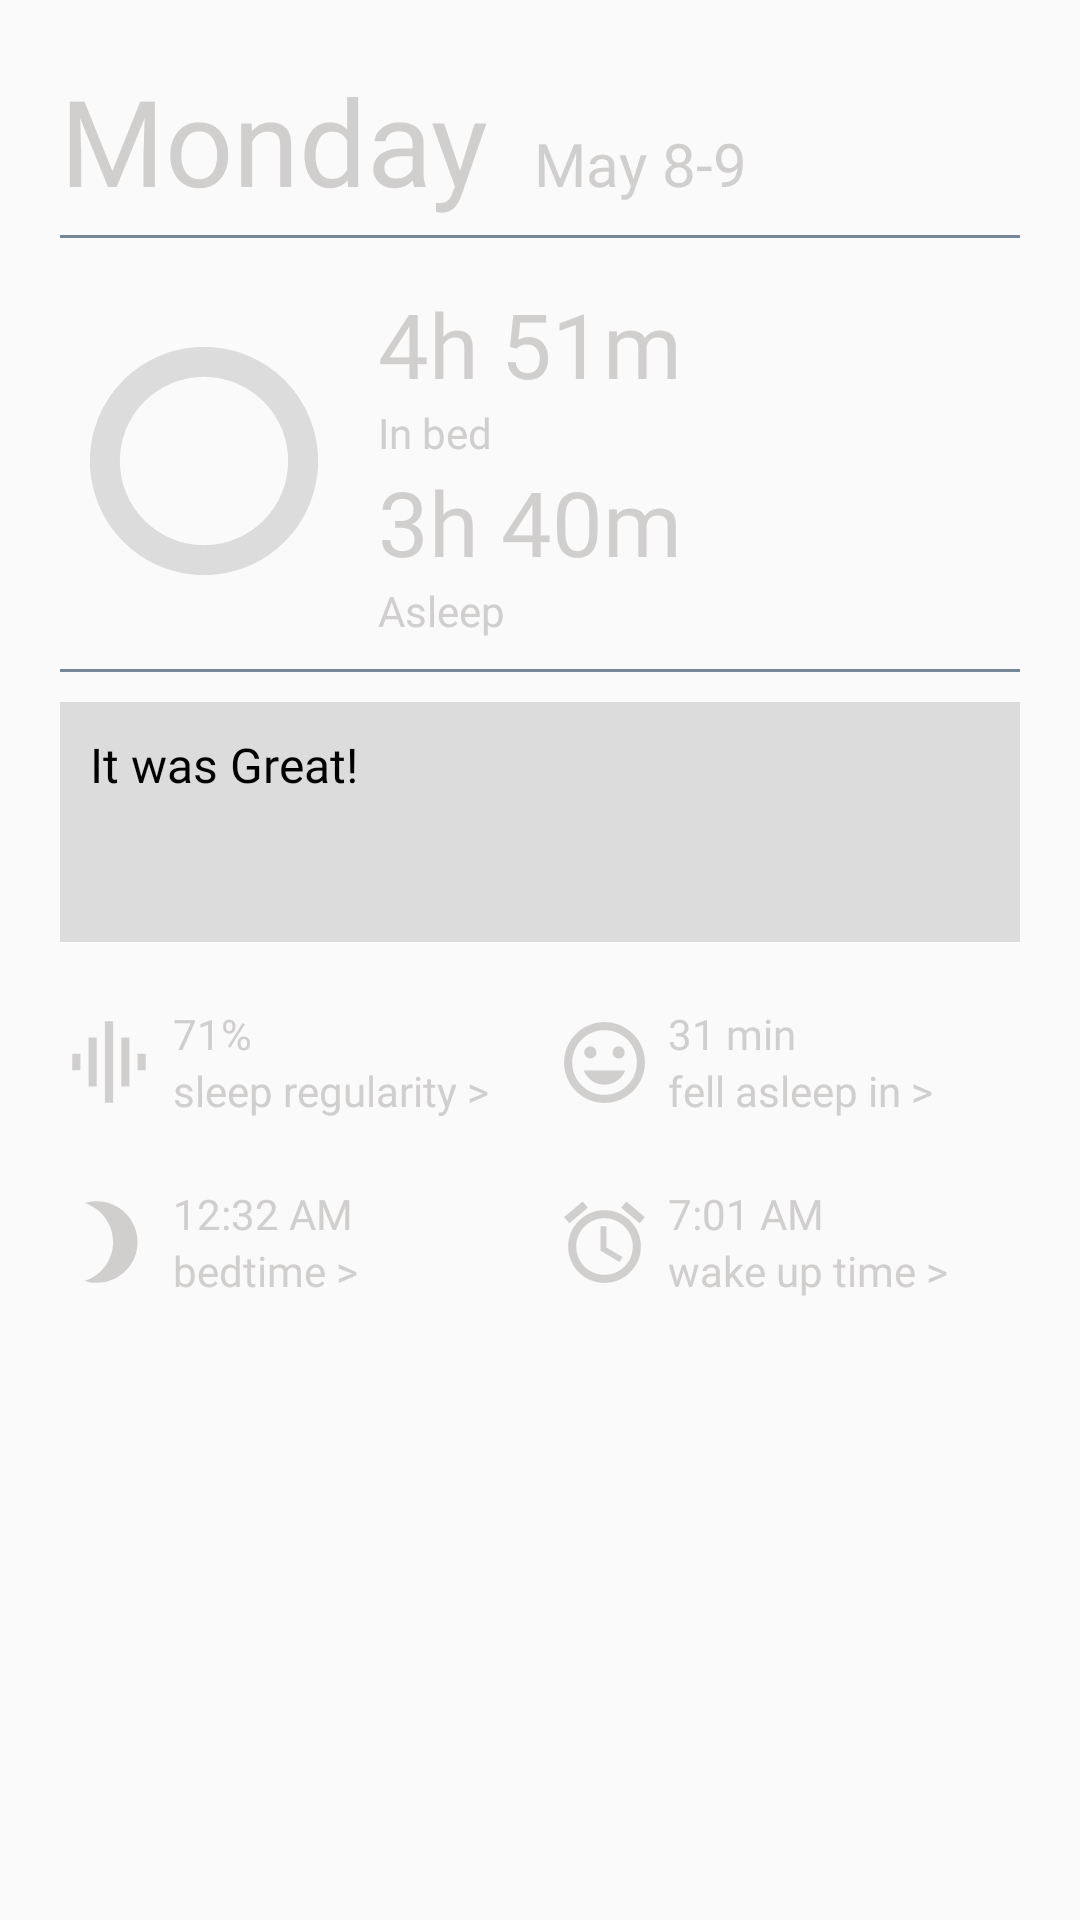

The Android layout XML behind this screen, and the referenced resources:
<!-- AndroidManifest.xml: application theme Theme.DreamCatcher_20231 -->
<!-- res/layout/fragment_result_sleep.xml -->
<?xml version="1.0" encoding="utf-8"?>
<LinearLayout xmlns:android="http://schemas.android.com/apk/res/android"
    xmlns:app="http://schemas.android.com/apk/res-auto"
    xmlns:tools="http://schemas.android.com/tools"
    android:layout_width="match_parent"
    android:layout_height="match_parent"
    android:orientation="vertical"
    android:padding="20dp"
    android:background="@drawable/bg_result"
    tools:context=".ui.alarm.ResultSleepFragment">

    <LinearLayout
        android:id="@+id/layoutDate"
        android:layout_width="wrap_content"
        android:layout_height="wrap_content"
        android:orientation="horizontal">

        <TextView
            android:id="@+id/viewWeek"
            android:layout_width="match_parent"
            android:layout_height="wrap_content"
            android:fontFamily="@font/quicksand_bold"
            android:text="Monday"
            android:textSize="40sp"
            android:textColor="#D1CECE"/>

        <TextView
            android:id="@+id/viewDate"
            android:layout_width="wrap_content"
            android:layout_height="wrap_content"
            android:layout_marginLeft="15dp"
            android:fontFamily="@font/quicksand_semi_bold"
            android:text="May 8-9"
            android:textSize="20sp"
            android:textColor="#D1CECE"/>

        <ImageView
            android:id="@+id/calendar"
            android:layout_width="43dp"
            android:layout_height="36dp"
            android:layout_marginLeft="100dp"
            android:layout_marginTop="10dp"
            android:layout_weight="1"
            android:src="@drawable/baseline_calendar_today_24" />
    </LinearLayout>

    <View
        android:layout_width="match_parent"
        android:layout_height="1dp"
        android:layout_marginTop="5dp"
        android:layout_marginBottom="5dp"
        android:background="#778899" />


    <LinearLayout
        android:id="@+id/layoutTime"
        android:layout_width="match_parent"
        android:layout_height="wrap_content"
        android:layout_margin="10dp"
        android:orientation="horizontal">

        <ProgressBar
            android:id="@+id/progressBar"
            style="@style/Widget.AppCompat.ProgressBar.Horizontal"
            android:layout_width="76dp"
            android:layout_height="76dp"
            android:layout_gravity="center"
            android:layout_marginRight="20dp"
            android:indeterminate="false"
            android:max="100"
            android:progressBackgroundTint="#DCDCDC"
            android:progressDrawable="@drawable/circle_progressbar"
            android:progressTint="#DE635C" />

        <LinearLayout
            android:layout_width="match_parent"
            android:layout_height="wrap_content"
            android:orientation="vertical">

            <TextView
                android:id="@+id/viewInBed"
                android:layout_width="match_parent"
                android:layout_height="wrap_content"
                android:fontFamily="@font/quicksand_semi_bold"
                android:text="4h 51m"
                android:textSize="30sp"
                android:textColor="#D1CECE"/>

            <TextView
                android:id="@+id/textView9"
                android:layout_width="match_parent"
                android:layout_height="wrap_content"
                android:fontFamily="@font/quicksand_semi_bold"
                android:text="In bed"
                android:textColor="#D1CECE"/>

            <TextView
                android:id="@+id/viewAsleep"
                android:layout_width="match_parent"
                android:layout_height="wrap_content"
                android:fontFamily="@font/quicksand_semi_bold"
                android:text="3h 40m"
                android:textSize="30sp"
                android:textColor="#D1CECE"/>


            <TextView
                android:id="@+id/textView10"
                android:layout_width="match_parent"
                android:layout_height="wrap_content"
                android:fontFamily="@font/quicksand_semi_bold"
                android:text="Asleep"
                android:textColor="#D1CECE" />

        </LinearLayout>
    </LinearLayout>

    <View
        android:layout_width="match_parent"
        android:layout_height="1dp"
        android:background="#778899" />

    <TextView
        android:id="@+id/viewMemo"
        android:layout_width="match_parent"
        android:layout_height="80dp"
        android:layout_marginTop="10dp"
        android:layout_marginBottom="15dp"
        android:padding="10dp"
        android:background="#DCDCDC"
        android:fontFamily="@font/quicksand_regular"
        android:text="It was Great!"
        android:textSize="16dp"
        android:textColor="#000000" />

    <LinearLayout
        android:layout_width="match_parent"
        android:layout_height="match_parent"
        android:orientation="vertical">

        <LinearLayout
            android:layout_width="wrap_content"
            android:layout_height="wrap_content"
            android:gravity="center"
            android:orientation="horizontal">

            <ImageView
                android:id="@+id/imageView2"
                android:layout_width="50dp"
                android:layout_height="50dp"
                android:layout_weight="1"
                android:src="@drawable/baseline_graphic_eq_24" />

            <LinearLayout
                android:layout_width="130dp"
                android:layout_height="wrap_content"
                android:layout_marginLeft="5dp"
                android:layout_marginRight="15dp"
                android:layout_weight="1"
                android:orientation="vertical">

                <TextView
                    android:id="@+id/view1"
                    android:layout_width="wrap_content"
                    android:layout_height="wrap_content"
                    android:layout_weight="1"
                    android:fontFamily="@font/quicksand_semi_bold"
                    android:text="71%"
                    android:textColor="#D1CECE" />

                <TextView
                    android:id="@+id/view2"
                    android:layout_width="wrap_content"
                    android:layout_height="wrap_content"
                    android:layout_weight="1"
                    android:fontFamily="@font/quicksand_semi_bold"
                    android:text="sleep regularity >"
                    android:textSize="14sp"
                    android:textColor="#D1CECE" />

            </LinearLayout>

            <ImageView
                android:id="@+id/imageView3"
                android:layout_width="50dp"
                android:layout_height="50dp"
                android:layout_weight="1"
                android:src="@drawable/baseline_mood_24" />

            <LinearLayout
                android:layout_width="120dp"
                android:layout_height="wrap_content"
                android:layout_marginLeft="5dp"
                android:layout_marginRight="15dp"
                android:layout_weight="1"
                android:orientation="vertical">

                <TextView
                    android:id="@+id/viewFallSleep"
                    android:layout_width="wrap_content"
                    android:layout_height="wrap_content"
                    android:layout_weight="1"
                    android:fontFamily="@font/quicksand_semi_bold"
                    android:text="31 min"
                    android:textColor="#D1CECE" />

                <TextView
                    android:id="@+id/view4"
                    android:layout_width="wrap_content"
                    android:layout_height="wrap_content"
                    android:layout_weight="1"
                    android:fontFamily="@font/quicksand_semi_bold"
                    android:text="fell asleep in >"
                    android:textColor="#D1CECE" />
            </LinearLayout>

        </LinearLayout>

        <LinearLayout
            android:layout_width="wrap_content"
            android:layout_height="wrap_content"
            android:layout_marginTop="10dp"
            android:orientation="horizontal">

            <ImageView
                android:id="@+id/imageView4"
                android:layout_width="50dp"
                android:layout_height="match_parent"
                android:layout_weight="1"
                android:src="@drawable/baseline_brightness_3_24" />

            <LinearLayout
                android:layout_width="130dp"
                android:layout_height="wrap_content"
                android:layout_marginLeft="5dp"
                android:layout_marginRight="15dp"
                android:layout_weight="1"
                android:layout_gravity="center"
                android:orientation="vertical">

                <TextView
                    android:id="@+id/viewBedTime"
                    android:layout_width="wrap_content"
                    android:layout_height="wrap_content"
                    android:layout_weight="1"
                    android:fontFamily="@font/quicksand_semi_bold"
                    android:text="12:32 AM"
                    android:textColor="#D1CECE" />

                <TextView
                    android:id="@+id/view6"
                    android:layout_width="wrap_content"
                    android:layout_height="wrap_content"
                    android:layout_weight="1"
                    android:fontFamily="@font/quicksand_semi_bold"
                    android:text="bedtime >"
                    android:textColor="#D1CECE" />
            </LinearLayout>

            <ImageView
                android:id="@+id/imageView5"
                android:layout_width="50dp"
                android:layout_height="50dp"
                android:layout_weight="1"
                android:src="@drawable/baseline_access_alarm_24" />

            <LinearLayout
                android:layout_width="120dp"
                android:layout_height="wrap_content"
                android:layout_marginLeft="5dp"
                android:layout_marginRight="15dp"
                android:layout_weight="1"
                android:layout_gravity="center"
                android:orientation="vertical">

                <TextView
                    android:id="@+id/viewWakeUp"
                    android:layout_width="wrap_content"
                    android:layout_height="wrap_content"
                    android:layout_weight="1"
                    android:fontFamily="@font/quicksand_semi_bold"
                    android:text="7:01 AM"
                    android:textColor="#D1CECE" />

                <TextView
                    android:id="@+id/view8"
                    android:layout_width="wrap_content"
                    android:layout_height="wrap_content"
                    android:layout_weight="1"
                    android:fontFamily="@font/quicksand_semi_bold"
                    android:text="wake up time >"
                    android:textColor="#D1CECE" />
            </LinearLayout>

        </LinearLayout>


    </LinearLayout>

</LinearLayout>
<!-- resources referenced by this layout -->
<resources>
  <!-- drawable baseline_access_alarm_24 (drawable) -->
  <vector android:height="24dp" android:tint="#D1CECE"
      android:viewportHeight="24" android:viewportWidth="24"
      android:width="24dp" xmlns:android="http://schemas.android.com/apk/res/android">
      <path android:fillColor="@android:color/white" android:pathData="M22,5.72l-4.6,-3.86 -1.29,1.53 4.6,3.86L22,5.72zM7.88,3.39L6.6,1.86 2,5.71l1.29,1.53 4.59,-3.85zM12.5,8L11,8v6l4.75,2.85 0.75,-1.23 -4,-2.37L12.5,8zM12,4c-4.97,0 -9,4.03 -9,9s4.02,9 9,9c4.97,0 9,-4.03 9,-9s-4.03,-9 -9,-9zM12,20c-3.87,0 -7,-3.13 -7,-7s3.13,-7 7,-7 7,3.13 7,7 -3.13,7 -7,7z"/>
  </vector>
  <!-- drawable baseline_brightness_3_24 (drawable) -->
  <vector android:height="24dp" android:tint="#D1CECE"
      android:viewportHeight="24" android:viewportWidth="24"
      android:width="24dp" xmlns:android="http://schemas.android.com/apk/res/android">
      <path android:fillColor="@android:color/white" android:pathData="M9,2c-1.05,0 -2.05,0.16 -3,0.46 4.06,1.27 7,5.06 7,9.54 0,4.48 -2.94,8.27 -7,9.54 0.95,0.3 1.95,0.46 3,0.46 5.52,0 10,-4.48 10,-10S14.52,2 9,2z"/>
  </vector>
  <!-- drawable baseline_graphic_eq_24 (drawable) -->
  <vector android:height="24dp" android:tint="#D1CECE"
      android:viewportHeight="24" android:viewportWidth="24"
      android:width="24dp" xmlns:android="http://schemas.android.com/apk/res/android">
      <path android:fillColor="@android:color/white" android:pathData="M7,18h2L9,6L7,6v12zM11,22h2L13,2h-2v20zM3,14h2v-4L3,10v4zM15,18h2L17,6h-2v12zM19,10v4h2v-4h-2z"/>
  </vector>
  <!-- drawable baseline_mood_24 (drawable) -->
  <vector android:height="24dp" android:tint="#D1CECE"
      android:viewportHeight="24" android:viewportWidth="24"
      android:width="24dp" xmlns:android="http://schemas.android.com/apk/res/android">
      <path android:fillColor="@android:color/white" android:pathData="M11.99,2C6.47,2 2,6.48 2,12s4.47,10 9.99,10C17.52,22 22,17.52 22,12S17.52,2 11.99,2zM12,20c-4.42,0 -8,-3.58 -8,-8s3.58,-8 8,-8 8,3.58 8,8 -3.58,8 -8,8zM15.5,11c0.83,0 1.5,-0.67 1.5,-1.5S16.33,8 15.5,8 14,8.67 14,9.5s0.67,1.5 1.5,1.5zM8.5,11c0.83,0 1.5,-0.67 1.5,-1.5S9.33,8 8.5,8 7,8.67 7,9.5 7.67,11 8.5,11zM12,17.5c2.33,0 4.31,-1.46 5.11,-3.5L6.89,14c0.8,2.04 2.78,3.5 5.11,3.5z"/>
  </vector>
  <!-- drawable circle_progressbar (drawable) -->
  <?xml version="1.0" encoding="utf-8"?>
      <layer-list xmlns:android="http://schemas.android.com/apk/res/android">
      <item android:id="@android:id/background">
          <shape
              android:innerRadiusRatio="2.71"
              android:thicknessRatio="7.6"
              android:shape="ring"
              android:useLevel="false"
              android:type="sweep">
              <solid android:color="#9E9E9E" />
          </shape>
      </item>
  
      <item android:id="@android:id/progress">
          <rotate
              android:fromDegrees="270"
              android:toDegrees="270">
              <shape
                  android:innerRadiusRatio="2.71"
                  android:thicknessRatio="7.6"
                  android:shape="ring"
                  android:angle="0"
                  android:type="sweep">
              </shape>
          </rotate>
      </item>
  </layer-list>
  <style name="Theme.DreamCatcher_20231" parent="Theme.AppCompat.DayNight.NoActionBar">
  
          
          <item name="colorPrimary">#C8C6C6</item>
          <item name="colorPrimaryVariant">#FFD5D5</item>
          <item name="colorOnPrimary">@color/white</item>
  
          
          <item name="colorSecondary">@color/teal_200</item>
          <item name="colorSecondaryVariant">@color/teal_700</item>
          <item name="colorOnSecondary">@color/black</item>
  
          
          <item name="android:statusBarColor">@color/black</item>
          <item name="android:navigationBarColor">@color/black</item>
  
          
      </style>
  <!-- not gathered from this repository: default colours our renderer supplied (Android Studio template values) -->
  <color name="teal_200">#FF03DAC5</color>
  <color name="teal_700">#FF018786</color>
  <color name="black">#FF000000</color>
  <color name="white">#FFFFFFFF</color>
</resources>
